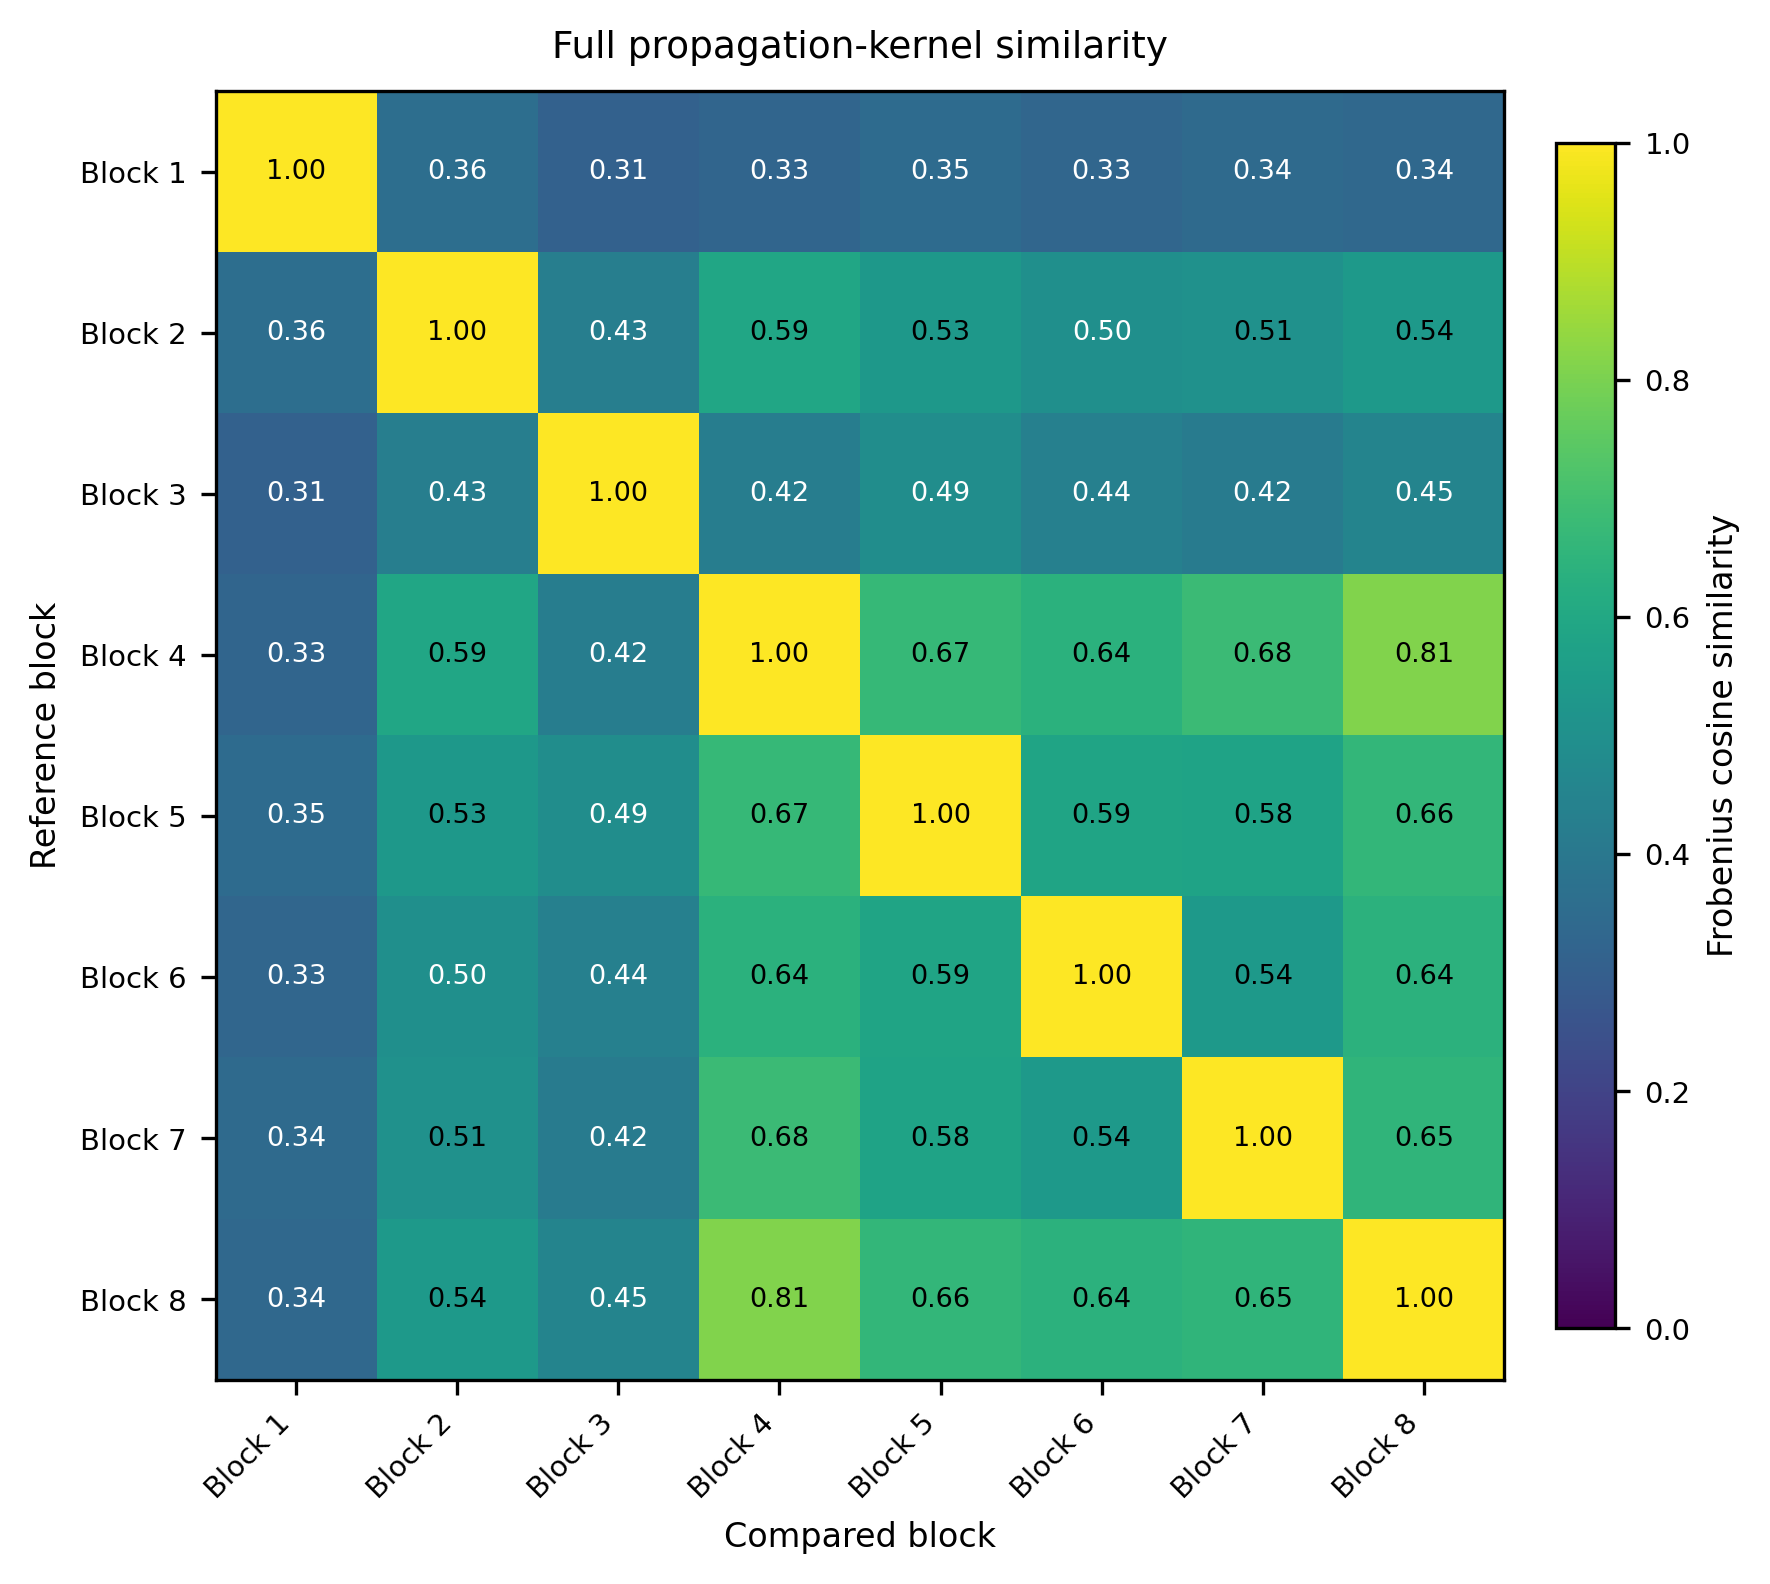

The file beside this chart, header and first rows:
, Block 1, Block 2, Block 3, Block 4, Block 5, Block 6, Block 7, Block 8
Block 1, 1, 0.3628, 0.3106, 0.3253, 0.3506, 0.3302, 0.3438, 0.3365
Block 2, 0.3628, 1, 0.4282, 0.5912, 0.5332, 0.4983, 0.505, 0.5378
Block 3, 0.3106, 0.4282, 1, 0.4223, 0.4914, 0.4366, 0.4162, 0.4502
Block 4, 0.3253, 0.5912, 0.4223, 1, 0.6711, 0.6369, 0.6824, 0.8097
Block 5, 0.3506, 0.5332, 0.4914, 0.6711, 1, 0.5857, 0.5792, 0.6608
Block 6, 0.3302, 0.4983, 0.4366, 0.6369, 0.5857, 1, 0.54, 0.6423
Block 7, 0.3438, 0.505, 0.4162, 0.6824, 0.5792, 0.54, 1, 0.6533
Block 8, 0.3365, 0.5378, 0.4502, 0.8097, 0.6608, 0.6423, 0.6533, 1
